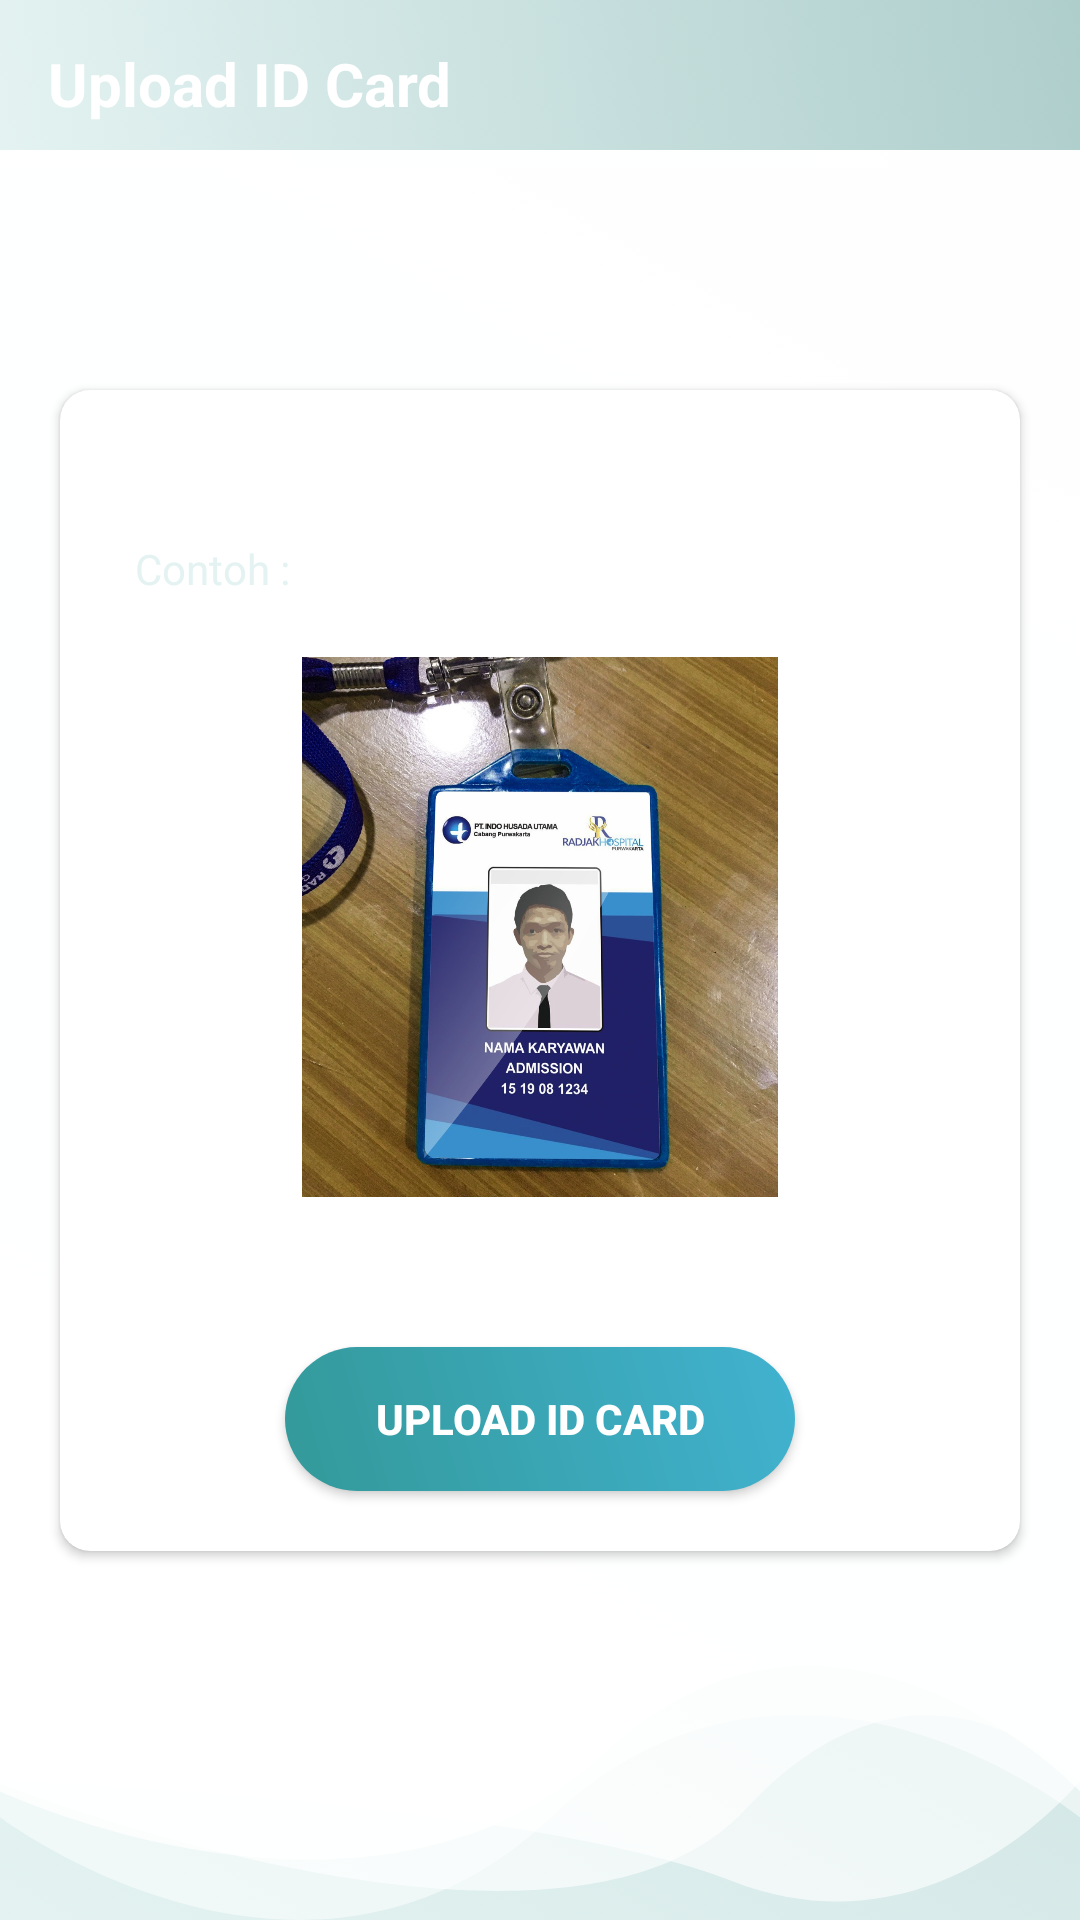

Reconstruct the res/layout file that produces this screen, plus the resources it refers to.
<!-- AndroidManifest.xml: application theme AppTheme -->
<!-- res/layout/activity_foto__id__card.xml -->
<?xml version="1.0" encoding="utf-8"?>
<RelativeLayout xmlns:android="http://schemas.android.com/apk/res/android"
    xmlns:app="http://schemas.android.com/apk/res-auto"
    xmlns:tools="http://schemas.android.com/tools"
    android:layout_width="match_parent"
    android:layout_height="match_parent"
    android:background="@drawable/gradientbg"
    tools:context=".Auth.Login">




    <com.google.android.material.appbar.AppBarLayout
        android:id="@+id/appbar"
        android:layout_width="match_parent"
        android:layout_height="wrap_content"
        android:theme="@style/Base.ThemeOverlay.AppCompat.Dark">

        <androidx.appcompat.widget.Toolbar
            android:id="@+id/toolbar_pay"
            android:layout_width="match_parent"
            android:layout_height="?android:attr/actionBarSize"
            android:layout_gravity="center"
            android:background="@drawable/gradientbg"
            android:theme="@style/ToolbarTheme"
            app:elevation="4dp"
            app:popupTheme="@style/Base.Theme.AppCompat.Light.DarkActionBar">

            <TextView

                android:id="@+id/toolbar_title"
                android:layout_width="match_parent"
                android:layout_height="wrap_content"
                android:layout_gravity="center"
                android:text="Upload ID Card"
                android:textColor="#fff"
                android:textSize="20dp"
                android:textStyle="bold" />

        </androidx.appcompat.widget.Toolbar>

    </com.google.android.material.appbar.AppBarLayout>

    <LinearLayout
        android:layout_marginTop="50dp"
        android:background="@drawable/ic_bg_one"
        android:layout_width="match_parent"
        android:layout_height="match_parent">


    <androidx.cardview.widget.CardView

        android:layout_width="match_parent"
        android:layout_height="wrap_content"
        android:layout_marginLeft="20dp"
        android:layout_marginTop="80dp"
        android:layout_marginRight="20dp"
        android:layout_marginBottom="20dp"
        android:background="@color/colorWhite"
        android:elevation="5dp"
        app:cardCornerRadius="10dp">

        <ScrollView
            android:layout_width="match_parent"
            android:layout_height="wrap_content">




            <LinearLayout
                android:layout_width="match_parent"
                android:layout_height="wrap_content"
                android:orientation="vertical">


                <TextView
                    android:layout_width="match_parent"
                    android:layout_height="match_parent"
                    android:layout_marginLeft="25dp"
                    android:layout_marginTop="50dp"
                    android:text="Contoh :"
                    android:textColor="@color/colorUtama" />


                <LinearLayout
                    android:background="@drawable/border"
                    android:layout_marginTop="10dp"
                    android:layout_marginLeft="25dp"
                    android:layout_marginRight="25dp"
                    android:layout_width="match_parent"
                    android:layout_height="200dp">


                    <ImageView
                        android:layout_margin="10dp"
                        android:src="@drawable/pictidcard"
                        android:id="@+id/example_iv_id_card"
                        android:layout_width="match_parent"
                        android:layout_height="match_parent" />


                </LinearLayout>


                <Button
                    android:layout_gravity="center"
                    android:id="@+id/btn_upload"
                    android:layout_width="170dp"
                    android:layout_height="wrap_content"
                    android:layout_marginLeft="20dp"
                    android:layout_marginTop="40dp"
                    android:layout_marginRight="20dp"
                    android:layout_marginBottom="20dp"
                    android:background="@drawable/btn_primary"
                    android:text="UPLOAD ID CARD"
                    android:textColor="#fff"
                    android:textStyle="bold" />


            </LinearLayout>


        </ScrollView>

    </androidx.cardview.widget.CardView>


</LinearLayout>




</RelativeLayout>
<!-- resources referenced by this layout -->
<resources>
  <color name="colorUtama">#e4f3f2</color>
  <color name="colorWhite">#fff</color>
  <!-- drawable btn_primary (drawable) -->
  <?xml version="1.0" encoding="utf-8"?>
  <shape xmlns:android="http://schemas.android.com/apk/res/android">
      <gradient
          android:startColor="@color/font_menu_color"
          android:endColor="#41B2D0"
          android:angle="45"/>
      <corners android:radius="2000dp"/>
  </shape>
  <!-- drawable gradientbg (drawable) -->
  <?xml version="1.0" encoding="UTF-8"?>
  <selector xmlns:android="http://schemas.android.com/apk/res/android">
  <item>
  <shape>
      <gradient
          android:startColor="@color/colorUtama"
          android:endColor="#aececc"
          android:angle="45"/>
  </shape>
  </item>
      </selector>
  <!-- drawable ic_bg_one (drawable) -->
  <vector xmlns:android="http://schemas.android.com/apk/res/android"
      android:width="360dp"
      android:height="630.324dp"
      android:viewportWidth="360"
      android:viewportHeight="630.324">
    <path
        android:pathData="M0,593.768s102.038,82.251 183.767,0 176.233,0 176.233,0L360,0L0,0Z"
        android:strokeAlpha="0.52"
        android:fillColor="#fff"
        android:fillAlpha="0.52"/>
    <path
        android:pathData="M0,584.464s125.036,63.02 201.862,-13.763S360,584.464 360,584.464L360,0L0,0Z"
        android:strokeAlpha="0.77"
        android:fillColor="#fff"
        android:fillAlpha="0.77"/>
    <path
        android:pathData="M0,580.715s175.363,6.822 243.743,35.615S360,580.715 360,580.715L360,0L0,0Z"
        android:strokeAlpha="0.62"
        android:fillColor="#fff"
        android:fillAlpha="0.62"/>
    <path
        android:pathData="M0,581.64s187.81,79.491 248.289,9.521S360,581.64 360,581.64L360,0L0,0Z"
        android:strokeAlpha="0.62"
        android:fillColor="#fff"
        android:fillAlpha="0.62"/>
  </vector>
  <!-- drawable pictidcard: jpeg bitmap (drawable, 360755 bytes) -->
  <style name="ToolbarTheme" parent="@style/ThemeOverlay.AppCompat.ActionBar">
          
          <item name="colorControlNormal">@color/white</item>
      </style>
  <style name="AppTheme" parent="Theme.AppCompat.Light.NoActionBar">
          
          <item name="colorPrimary">@color/colorPrimary</item>
          <item name="colorPrimaryDark">@color/colorPrimaryDark</item>
          <item name="colorAccent">@color/colorAccent</item>
      </style>
  <color name="font_menu_color">#339999</color>
  <color name="white">#fff</color>
  <color name="colorPrimary">#4788C8</color>
  <color name="colorPrimaryDark">#00574B</color>
  <color name="colorAccent">#D81B60</color>
</resources>
